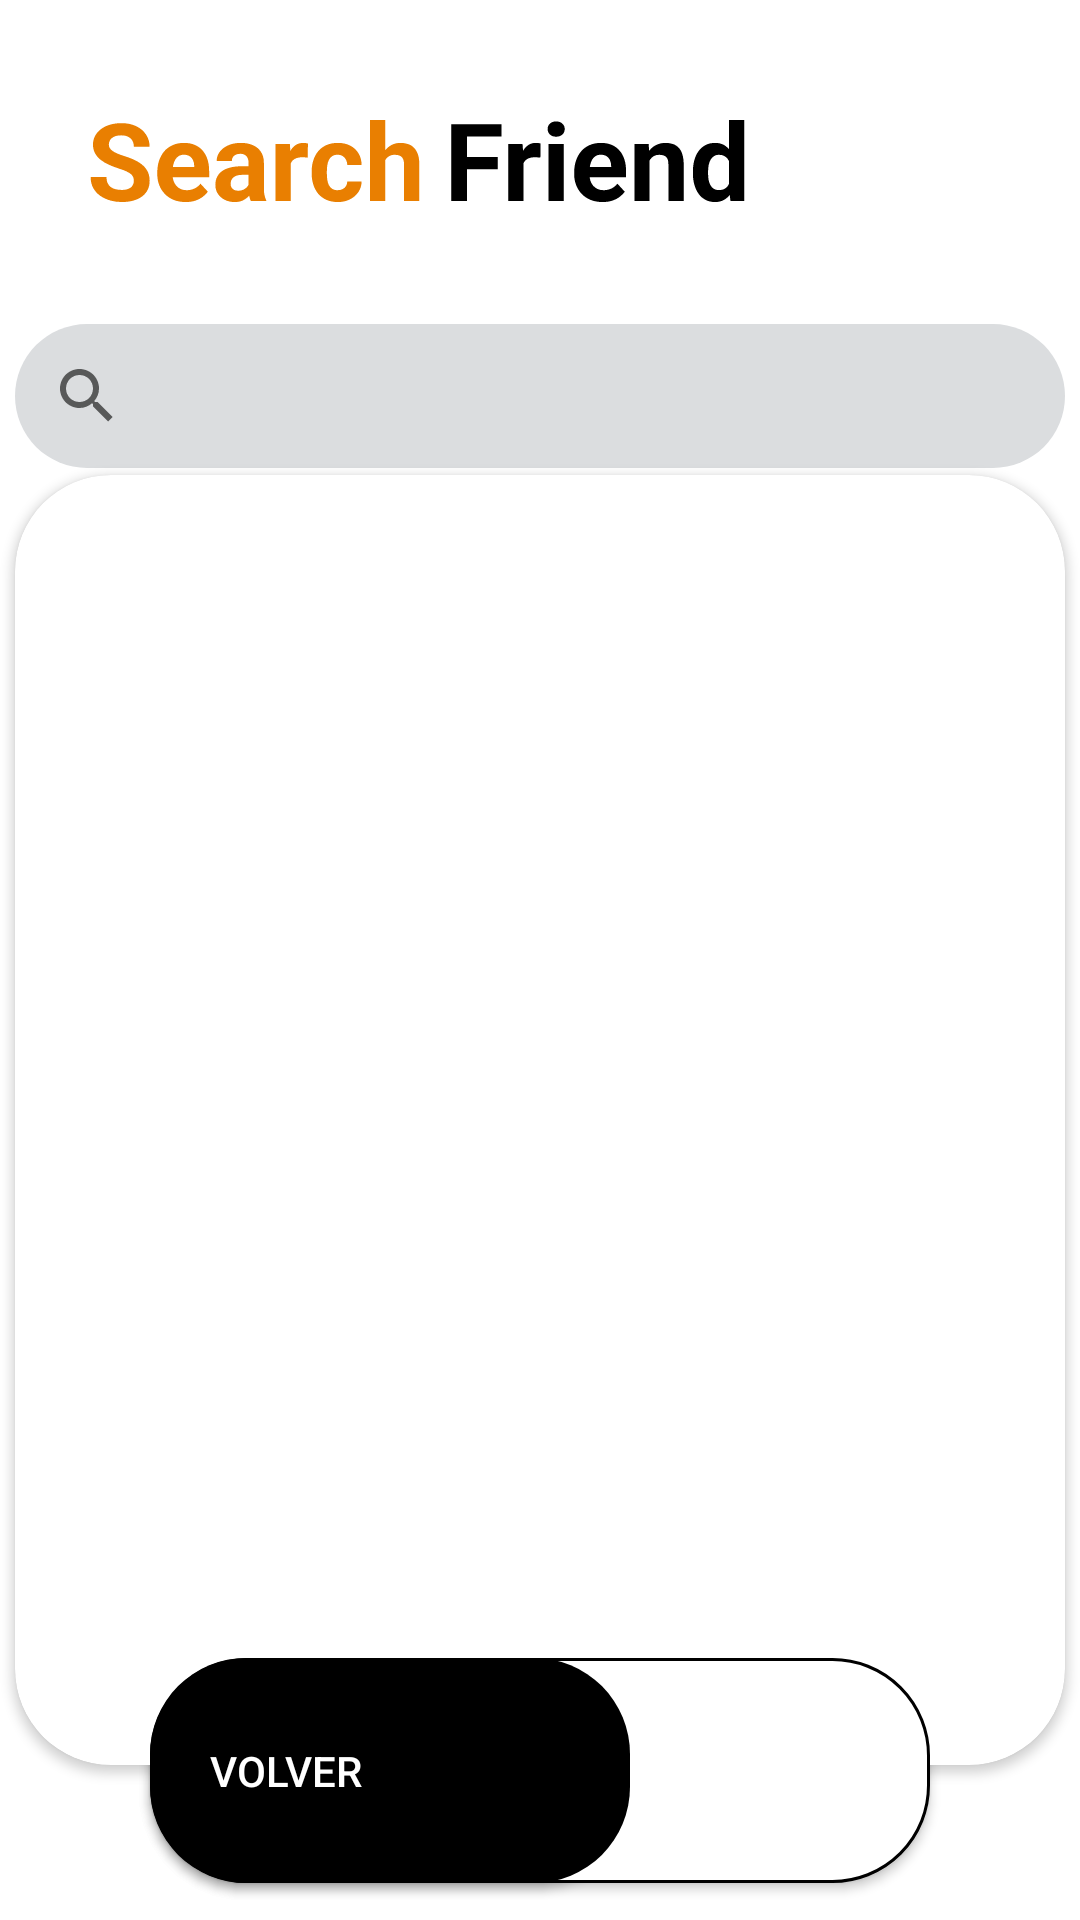

This screen was rendered from an Android layout file. Write that file and the resources it references.
<!-- AndroidManifest.xml: application theme Theme.RefactoringLife4 -->
<!-- res/layout/activity_search_dog.xml -->
<?xml version="1.0" encoding="utf-8"?>
<androidx.constraintlayout.widget.ConstraintLayout xmlns:android="http://schemas.android.com/apk/res/android"
    xmlns:app="http://schemas.android.com/apk/res-auto"
    xmlns:tools="http://schemas.android.com/tools"
    android:layout_width="match_parent"
    android:layout_height="match_parent"
    tools:context=".ui.searchDog.presenter.SearchDogActivity">

    <ImageView
        android:id="@+id/iv_search_friend_search_gog"
        android:layout_width="wrap_content"
        android:layout_height="wrap_content"
        android:layout_marginStart="30dp"
        android:layout_marginTop="40dp"
        android:src="@drawable/search_friend_svg"
        app:layout_constraintStart_toStartOf="parent"
        app:layout_constraintTop_toTopOf="parent" />

    <androidx.appcompat.widget.SearchView
        android:id="@+id/sv_search_search_dog"
        android:layout_width="350dp"
        android:focusable="auto"
        android:layout_height="wrap_content"
        android:layout_marginTop="40dp"
        android:background="@drawable/search_radius"
        app:layout_constraintEnd_toEndOf="parent"
        app:layout_constraintStart_toStartOf="parent"
        app:layout_constraintTop_toBottomOf="@+id/iv_search_friend_search_gog" />

    <include
        android:id="@+id/ic_image_one_dog_search"
        layout="@layout/item_one_dog"
        android:layout_width="350dp"
        android:layout_height="430dp"
        android:layout_marginTop="40dp"
        app:layout_constraintBottom_toTopOf="@id/guideline_horizontal_0_86"
        app:layout_constraintEnd_toEndOf="parent"
        app:layout_constraintStart_toStartOf="parent"
        app:layout_constraintTop_toBottomOf="@+id/sv_search_search_dog" />

    <androidx.constraintlayout.widget.Guideline
        android:id="@+id/guideline_horizontal_0_86"
        android:layout_width="match_parent"
        android:layout_height="0dp"
        android:orientation="horizontal"
        app:layout_constraintGuide_percent="0.86" />

    <androidx.appcompat.widget.AppCompatButton
        android:id="@+id/bt_back_white_terms_and_conditions"
        android:layout_width="match_parent"
        android:layout_height="75dp"
        android:layout_marginStart="50dp"
        android:layout_marginTop="10dp"
        android:layout_marginEnd="50dp"
        android:layout_marginBottom="20dp"
        android:background="@drawable/back_bt_white_round"
        android:drawableEnd="@drawable/arrow_left"
        android:paddingStart="10dp"
        android:paddingEnd="30dp"
        app:layout_constraintBottom_toBottomOf="parent"
        app:layout_constraintEnd_toEndOf="parent"
        app:layout_constraintStart_toStartOf="parent"
        app:layout_constraintTop_toBottomOf="@id/guideline_horizontal_0_86" />

    <androidx.appcompat.widget.AppCompatButton
        android:id="@+id/bt_back_black_terms_and_conditions"
        android:layout_width="match_parent"
        android:layout_height="75dp"
        android:layout_marginStart="50dp"
        android:layout_marginTop="10dp"
        android:layout_marginEnd="150dp"
        android:layout_marginBottom="20dp"
        android:background="@drawable/back_bt_black_round"
        android:paddingStart="20dp"
        android:text="volver"
        android:textAlignment="textStart"
        android:textColor="@color/white"
        app:layout_constraintBottom_toBottomOf="parent"
        app:layout_constraintEnd_toEndOf="parent"
        app:layout_constraintStart_toStartOf="parent"
        app:layout_constraintTop_toBottomOf="@id/guideline_horizontal_0_86" />
</androidx.constraintlayout.widget.ConstraintLayout>
<!-- res/layout/item_one_dog.xml (included above) -->
<?xml version="1.0" encoding="utf-8"?>
<androidx.cardview.widget.CardView xmlns:android="http://schemas.android.com/apk/res/android"
    android:layout_width="match_parent"
    android:layout_height="match_parent"
    xmlns:app="http://schemas.android.com/apk/res-auto"
    android:layout_marginHorizontal="10dp"
    app:cardCornerRadius="32dp">

    <androidx.appcompat.widget.LinearLayoutCompat
        android:layout_width="match_parent"
        android:layout_height="match_parent"
        android:orientation="horizontal">

        <ImageView
            android:id="@+id/iv_image_one_dog"
            android:layout_width="match_parent"
            android:layout_height="match_parent"
            android:scaleType="fitXY"
            />

    </androidx.appcompat.widget.LinearLayoutCompat>


</androidx.cardview.widget.CardView>
<!-- resources referenced by this layout -->
<resources>
  <color name="white">#FFFFFFFF</color>
  <!-- drawable back_bt_black_round (drawable) -->
  <?xml version="1.0" encoding="utf-8"?>
  <shape xmlns:android="http://schemas.android.com/apk/res/android">
      <solid android:color="@color/black"/>
      <corners android:radius="32dp"/>
  </shape>
  <!-- drawable back_bt_white_round (drawable) -->
  <?xml version="1.0" encoding="utf-8"?>
  <shape xmlns:android="http://schemas.android.com/apk/res/android">
      <solid android:color="@color/white" />
      <corners android:radius="32dp" />
      <stroke
          android:width="1dp"
          android:color="@color/black" />
  </shape>
  <!-- drawable search_friend_svg: vector/xml drawable (drawable, 10393 chars, omitted) -->
  <!-- drawable search_radius (drawable) -->
  <?xml version="1.0" encoding="utf-8"?>
  <shape xmlns:android="http://schemas.android.com/apk/res/android">
      <corners android:radius="250dp" />
      <solid android:color="#DBDDDF"/>
  
  </shape>
  <style name="Theme.RefactoringLife4" parent="Theme.MaterialComponents.DayNight.NoActionBar">
          
          <item name="colorPrimary">@color/black</item>
          <item name="colorPrimaryVariant">@color/purple_700</item>
          <item name="colorOnPrimary">@color/white</item>
          
          <item name="colorSecondary">@color/teal_200</item>
          <item name="colorSecondaryVariant">@color/teal_700</item>
          <item name="colorOnSecondary">@color/black</item>
          
          <item name="android:statusBarColor" tools:targetApi="l">?attr/colorPrimaryVariant</item>
          
      </style>
  <color name="black">#FF000000</color>
  <color name="purple_700">#FF3700B3</color>
  <color name="teal_200">#FF03DAC5</color>
  <color name="teal_700">#FF018786</color>
</resources>
